Labelled photos from "galaxies", an image-classification folder in sajeethphilip/VisualaEncoder. The possible labels are: non-ring galaxies, ring galaxies.

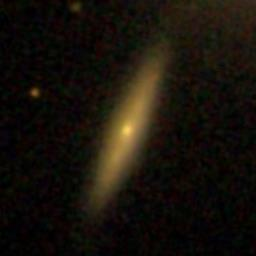
Label: non-ring galaxies

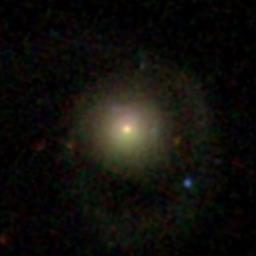
Label: ring galaxies

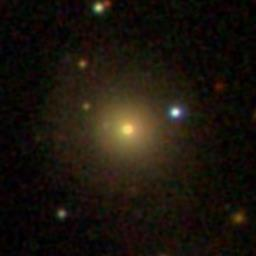
Label: non-ring galaxies

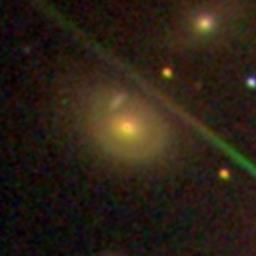
Label: ring galaxies

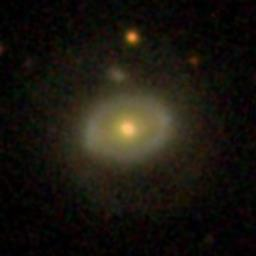
Label: ring galaxies

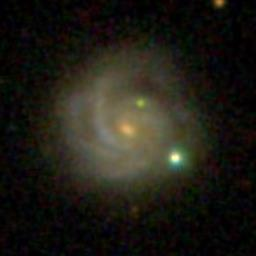
Label: non-ring galaxies
